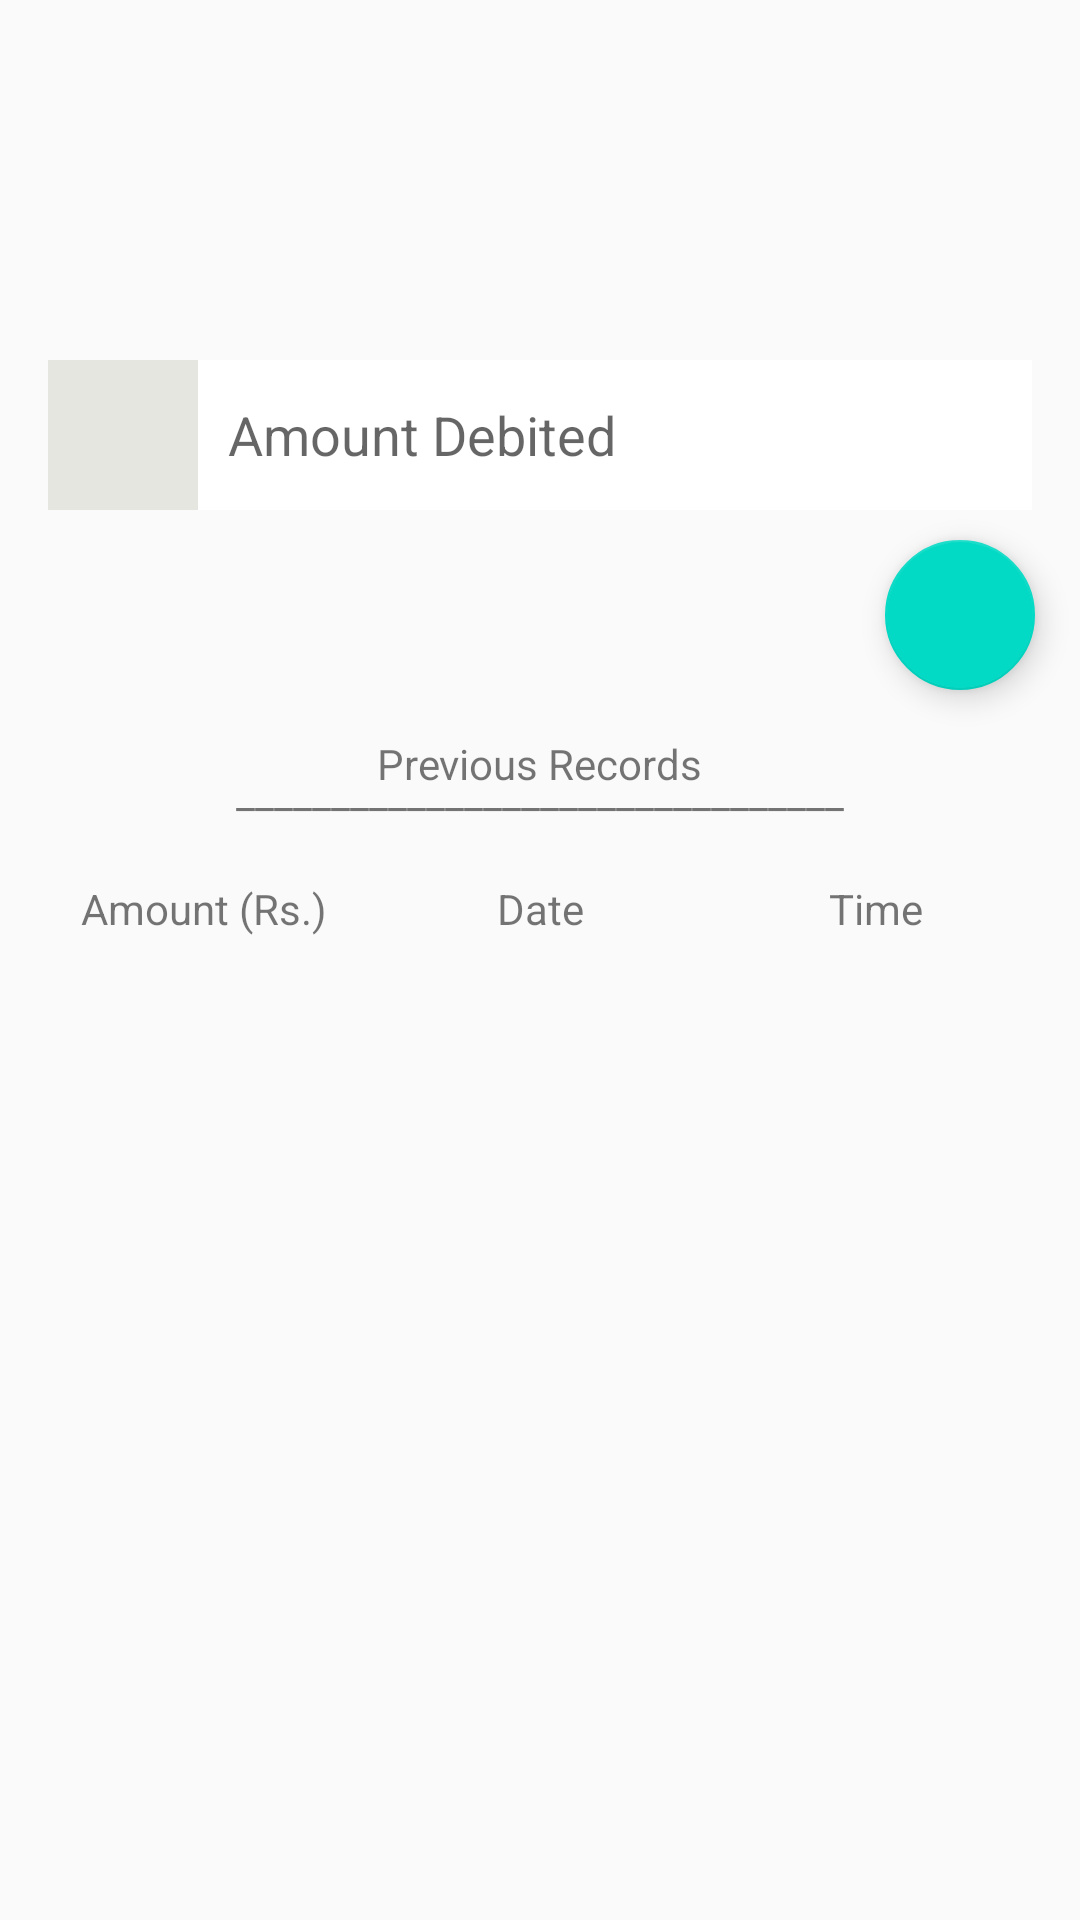

Layout XML and referenced resources for this Android screen:
<!-- AndroidManifest.xml: application theme AppTheme -->
<!-- res/layout/fragment2.xml -->
<LinearLayout xmlns:android="http://schemas.android.com/apk/res/android"
    xmlns:tools="http://schemas.android.com/tools" android:layout_width="match_parent"
    android:layout_height="match_parent"
    android:orientation="vertical">

    
    <RelativeLayout
        android:layout_marginTop="120dp"
        android:layout_width="match_parent"
        android:layout_height="wrap_content"
        android:background="#e6e6e1"
        android:layout_marginRight="16dp"
        android:layout_marginLeft="16dp"
        android:layout_marginBottom="5dp"
        android:id="@+id/relativeLayout">

        <ImageView
            android:layout_width="50dp"
            android:layout_height="50dp"
            android:src="@mipmap/ic_launcher"
            android:padding="10dp"
            android:id="@+id/rup"
            android:elevation="1dp"

            />
        <EditText
            android:layout_width="match_parent"
            android:layout_height="50dp"
            android:layout_toRightOf="@+id/rup"
            android:background="#ffffff"
            android:hint="Amount Debited"
            android:paddingLeft="10dp"
            android:id="@+id/debit"/>

    </RelativeLayout>

    <android.support.design.widget.FloatingActionButton
        android:id="@+id/debited"
        android:layout_width="50dp"
        android:layout_height="50dp"
        android:layout_gravity="right"
        android:elevation="5dp"
        android:layout_marginRight="15dp"
        android:layout_marginTop="5dp"
        android:clickable="true"
        android:src="@drawable/minus"
        android:layout_below="@+id/relativeLayout"
        android:layout_alignParentRight="true"/>

    
    <TextView
        android:layout_width="wrap_content"
        android:layout_height="wrap_content"
        android:text="Previous Records"
        android:layout_gravity="center"
        android:paddingTop="15dp"
        android:paddingBottom="15dp"
        />

    <TextView
        android:layout_width="wrap_content"
        android:layout_height="wrap_content"
        android:layout_gravity="center"
        android:text="________________________________"

        android:layout_marginTop="-25dp"
        />
    <LinearLayout
        android:layout_width="match_parent"
        android:layout_height="wrap_content"
        android:paddingTop="20dp"
        android:paddingRight="12dp"
        android:paddingLeft="12dp"
        android:paddingBottom="12dp"
        android:orientation="horizontal"
        >
        <TextView
            android:layout_width="match_parent"
            android:layout_height="wrap_content"
            android:text="Amount (Rs.)"
            android:layout_weight="0.33"
            android:gravity="center_horizontal"
            />
        <TextView
            android:layout_width="match_parent"
            android:layout_height="wrap_content"
            android:text="Date"
            android:layout_weight="0.33"
            android:gravity="center_horizontal"
            />
        <TextView
            android:layout_width="match_parent"
            android:layout_height="wrap_content"
            android:text="Time"
            android:layout_weight="0.33"
            android:gravity="center_horizontal"
            />
    </LinearLayout>
    <ListView
        android:id="@+id/DebitList"
        android:layout_width="match_parent"
        android:layout_height="wrap_content"
        android:paddingLeft="12dp"
        android:paddingRight="12dp"
        android:paddingBottom="15dp"
        />



</LinearLayout>
<!-- resources referenced by this layout -->
<resources>
  <style name="AppTheme" parent="Theme.AppCompat.Light.DarkActionBar">
          
          <item name="colorPrimary">@color/colorPrimary</item>
          <item name="colorPrimaryDark">@color/colorPrimaryDark</item>
          <item name="colorAccent">@color/colorAccent</item>
          <item name="windowActionBar">false</item>
          <item name="windowNoTitle">true</item>
  
      </style>
  <!-- not gathered from this repository: default colours our renderer supplied (Android Studio template values) -->
  <color name="colorPrimary">#FF6200EE</color>
  <color name="colorPrimaryDark">#FF3700B3</color>
  <color name="colorAccent">#FF03DAC5</color>
</resources>
